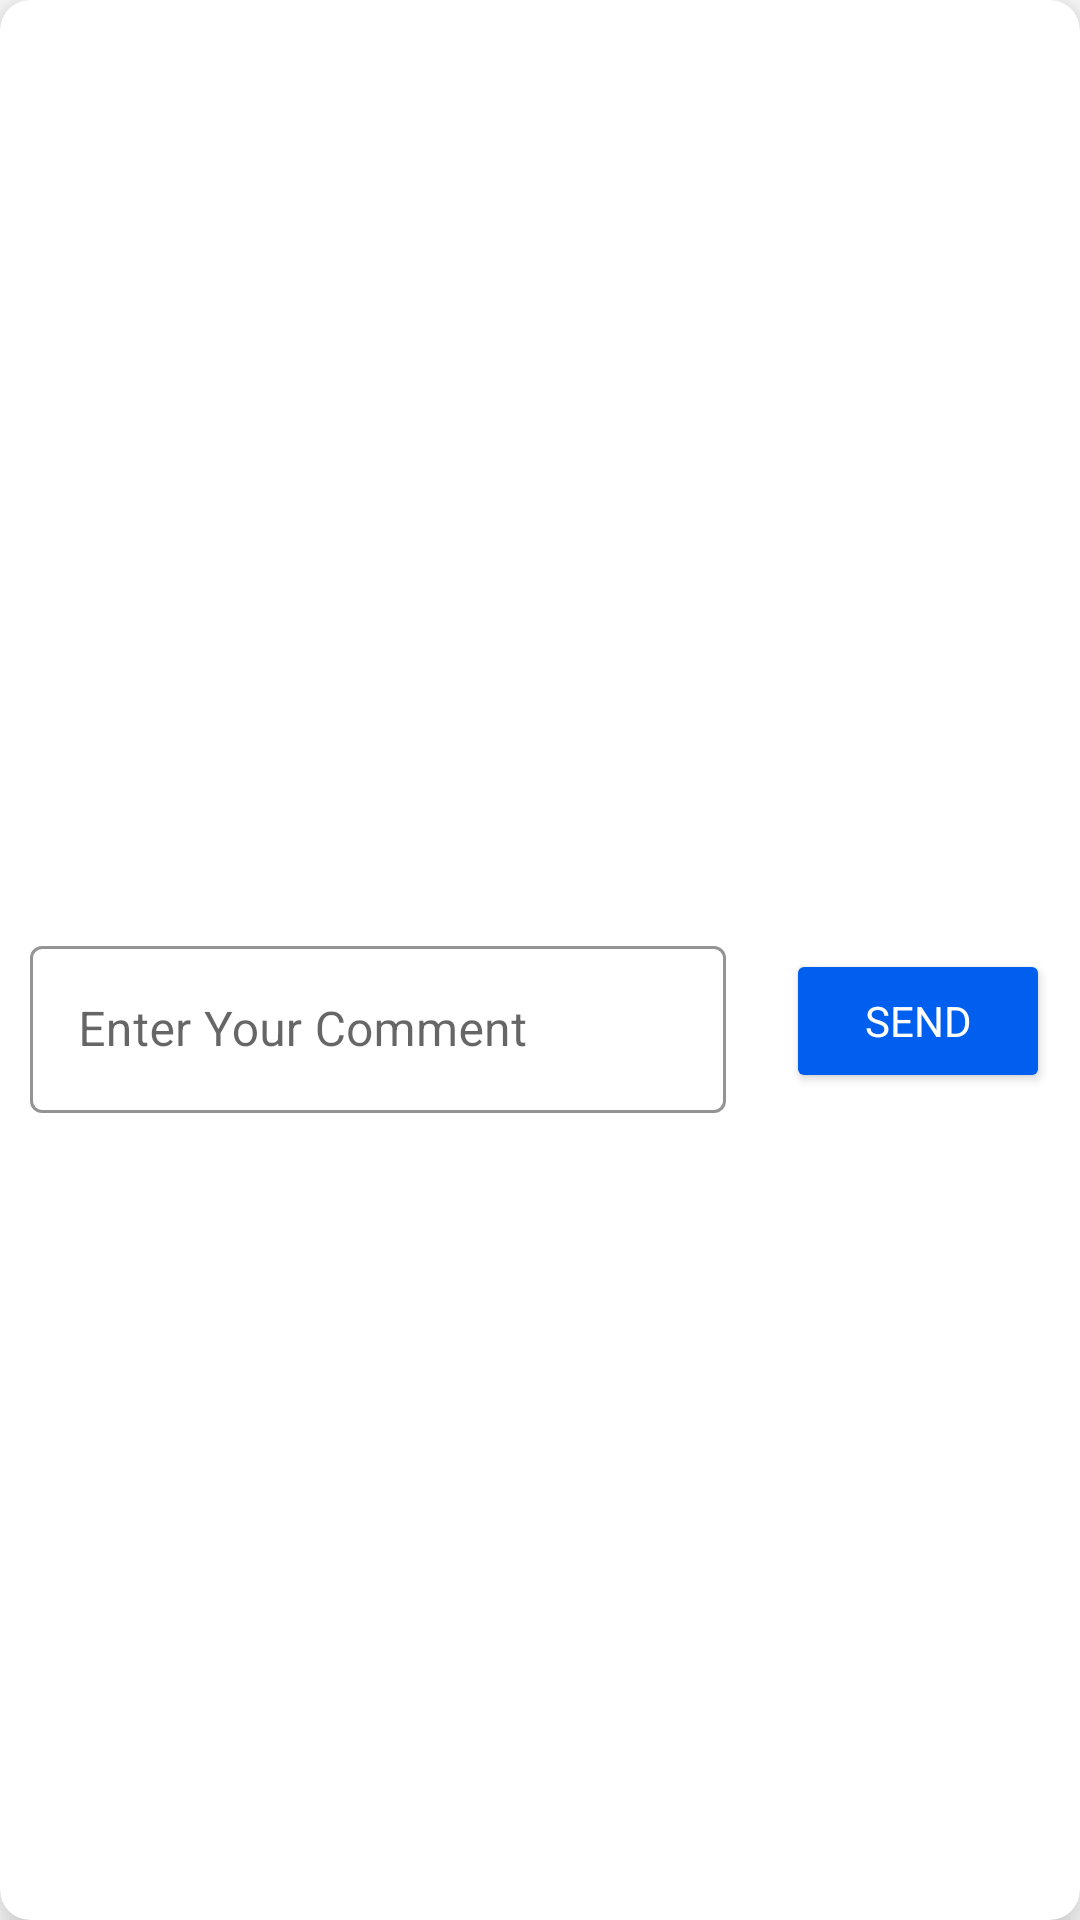

Android layout source for this screen:
<!-- AndroidManifest.xml: application theme Theme.Blog_Application -->
<!-- res/layout/comment_layout.xml -->
<?xml version="1.0" encoding="utf-8"?>
<com.google.android.material.card.MaterialCardView xmlns:android="http://schemas.android.com/apk/res/android"
    android:layout_width="match_parent"
    xmlns:app="http://schemas.android.com/apk/res-auto"
    android:orientation="vertical"
    app:cardCornerRadius="10dp"
    app:cardElevation="10dp"
    android:layout_height="wrap_content">

    <LinearLayout
        android:orientation="vertical"
        android:layout_width="match_parent"
        android:layout_height="match_parent">

        <androidx.recyclerview.widget.RecyclerView
            android:id="@+id/recview"
            android:layout_width="match_parent"
            android:layout_height="300dp"/>

        <LinearLayout
            android:orientation="horizontal"
            android:layout_width="match_parent"
            android:layout_height="wrap_content">


            <com.google.android.material.textfield.TextInputLayout
                style="@style/Widget.MaterialComponents.TextInputLayout.OutlinedBox"
                android:layout_width="0dp"
                app:endIconMode="clear_text"
                android:layout_margin="10dp"
                android:layout_weight="1"
                app:boxStrokeColor="@color/primary"
                app:hintTextColor="@color/primary"
                android:hint="Enter Your Comment"
                android:layout_gravity="center"
                android:layout_height="wrap_content">

                <com.google.android.material.textfield.TextInputEditText
                    android:id="@+id/comment"
                    android:layout_width="match_parent"
                    android:textColorHighlight="@color/primary"
                    android:inputType="textMultiLine"
                    android:maxLines="5"
                    android:layout_height="wrap_content" />
            </com.google.android.material.textfield.TextInputLayout>

            <Button
                android:id="@+id/send"
                android:layout_gravity="center"
                android:layout_width="wrap_content"
                android:layout_height="wrap_content"
                android:backgroundTint="@color/primary"
                android:textColor="@color/white"
                android:layout_margin="10dp"
                android:text="send"/>

        </LinearLayout>
    </LinearLayout>
</com.google.android.material.card.MaterialCardView>
<!-- resources referenced by this layout -->
<resources>
  <color name="primary">#005FEE</color>
  <color name="white">#FFFFFFFF</color>
  <style name="Theme.Blog_Application" parent="Base.Theme.Blog_Application" />
  <style name="Base.Theme.Blog_Application" parent="Theme.MaterialComponents.Light.NoActionBar">
          <item name="fontFamily">@font/popins</item>
          <item name="android:statusBarColor">@color/primary</item>
          <item name="android:textColor">@color/black</item>
      </style>
  <color name="black">#FF000000</color>
</resources>
